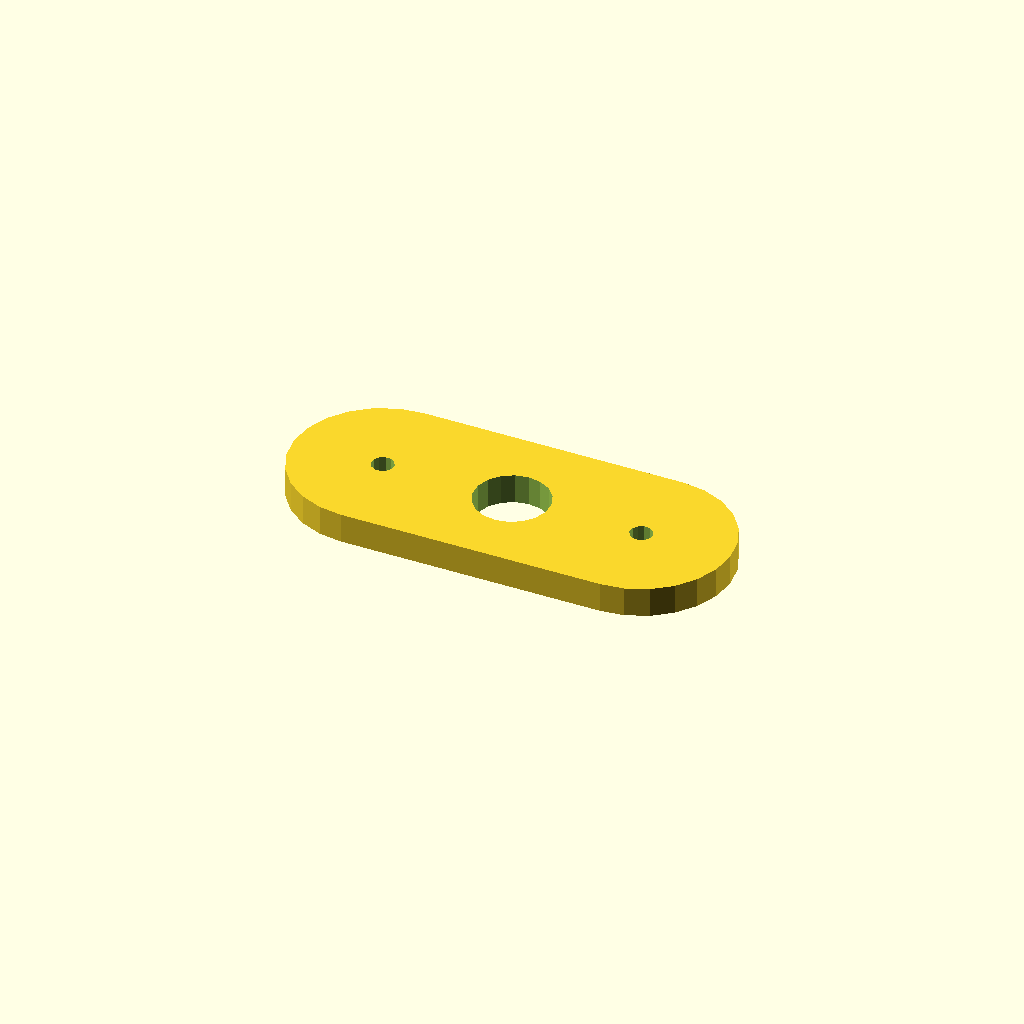
Cell 1: the model at its default parameters.
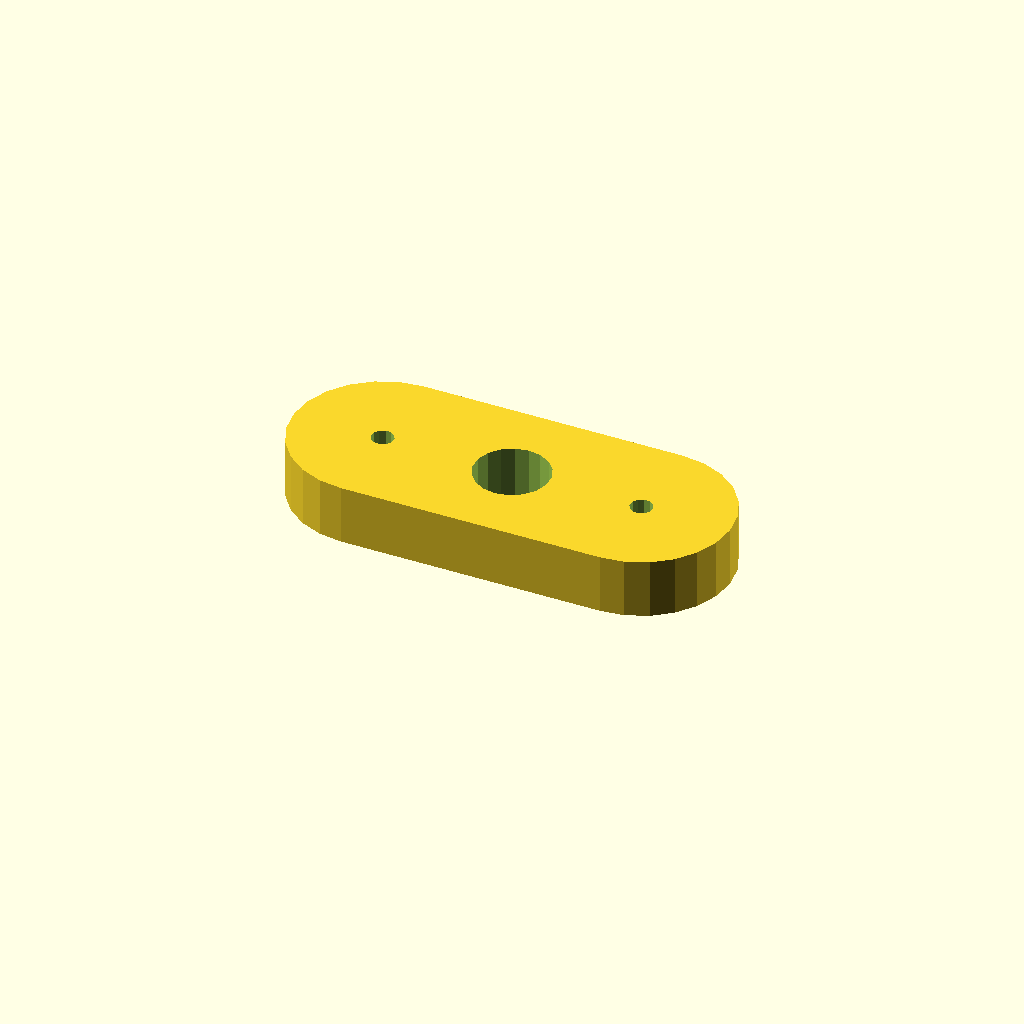
Cell 2: the same model with plate_t = 16.
All cells are drawn from one camera (rotation 55°, 0°, 25°, orthographic, colour scheme Cornfield), so only the parameter changes between them.
The OpenSCAD source (optional_data/data/sketch4/spacerplates/part_0083.scad):
$fn = 32;

// ----------------------------------------------------------------------
// Spacer plate: obround span 70, caps R24
// ----------------------------------------------------------------------

// --- parameters (mm) ---
bore_r = 10;              // centre bore radius
bolt_r = 3;               // bolt hole radius
plate_t = 8;              // plate thickness, Z (extrusion height)
span = 70;                // obround span
cap_r = 24;               // cap radius

profile = [[24, 48], [17.788, 47.182], [12, 44.785], [7.029, 40.971], [3.215, 36], [0.818, 30.212], [0, 24], [0.818, 17.788], [3.215, 12], [7.029, 7.029], [12, 3.215], [17.788, 0.818], [24, 0], [94, 0], [100.212, 0.818], [106, 3.215], [110.971, 7.029], [114.785, 12], [117.182, 17.788], [118, 24], [117.182, 30.212], [114.785, 36], [110.971, 40.971], [106, 44.785], [100.212, 47.182], [94, 48]];  // primary outline, 26 points, counter clockwise
void_1 = [[68.816, 25.908], [67.572, 29.15], [65.293, 31.771], [62.256, 33.455], [58.825, 33.998], [55.416, 33.336], [52.439, 31.547], [50.254, 28.848], [49.123, 25.564], [49.184, 22.092], [50.428, 18.85], [52.707, 16.229], [55.744, 14.545], [59.175, 14.002], [62.584, 14.664], [65.561, 16.453], [67.746, 19.152], [68.877, 22.436]];  // centre bore, 18 points
void_2 = [[26.945, 24.572], [26.264, 25.968], [24.977, 26.837], [23.428, 26.945], [22.032, 26.264], [21.163, 24.977], [21.055, 23.428], [21.736, 22.032], [23.023, 21.163], [24.572, 21.055], [25.968, 21.736], [26.837, 23.023]];  // end hole, 12 points
void_3 = [[96.945, 24.572], [96.264, 25.968], [94.977, 26.837], [93.428, 26.945], [92.032, 26.264], [91.163, 24.977], [91.055, 23.428], [91.736, 22.032], [93.023, 21.163], [94.572, 21.055], [95.968, 21.736], [96.837, 23.023]];  // end hole, 12 points

// --- the one profile operation ---
difference() {
  linear_extrude(height = plate_t) polygon(points = profile);
  translate([0, 0, -1])
    linear_extrude(height = plate_t + 2) polygon(points = void_1);
  translate([0, 0, -1])
    linear_extrude(height = plate_t + 2) polygon(points = void_2);
  translate([0, 0, -1])
    linear_extrude(height = plate_t + 2) polygon(points = void_3);
}
Customizer parameters (derived from the source; name, type, default, range or options):
bore_r: number, default 10
bolt_r: number, default 3
plate_t: number, default 8
span: number, default 70
cap_r: number, default 24
